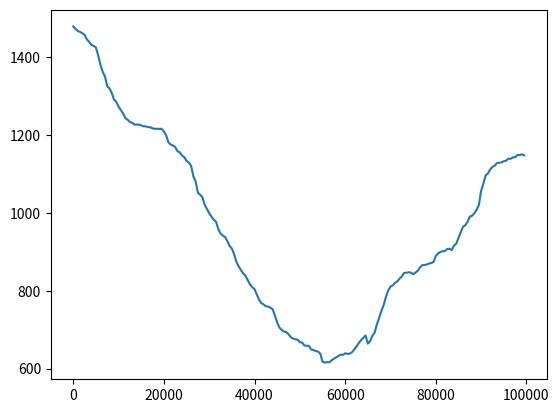

Write the Python code that produced this figure.
%matplotlib notebook
import numpy as np
import numpy.linalg as la
import matplotlib.pyplot as plt

np.set_printoptions(threshold=10)

# Problem specific parameters
WIND = (0, 0, 0, 1, 1, 1, 2, 2, 1, 0)
nrows = 7
ncols = 10
init = [3, 0]
goal = [3, 7]

# States
X = [[x, y] for x in range(nrows) for y in range(ncols)]
nX = len(X)

# Actions
A = ['U', 'D', 'L', 'R']
nA = len(A)

# Transition probabilities
P = dict()
P['U'] = np.zeros((nX, nX))
P['D'] = np.zeros((nX, nX))
P['L'] = np.zeros((nX, nX))
P['R'] = np.zeros((nX, nX))

for i in range(len(X)):
    x = X[i]
    y = dict()
    
    y['U'] = [x[0] - WIND[x[1]] - 1, x[1]]
    y['D'] = [x[0] - WIND[x[1]] + 1, x[1]]
    y['L'] = [x[0] - WIND[x[1]], x[1] - 1]
    y['R'] = [x[0] - WIND[x[1]], x[1] + 1]
    
    for k in y:
        y[k][0] = max(min(y[k][0], nrows - 1), 0)
        y[k][1] = max(min(y[k][1], ncols - 1), 0)
        j = X.index(y[k])
        P[k][i, j] = 1

c = np.ones((nX, nA))
c[X.index(goal), :] = 0

gamma = 0.99

# -- Pretty print

print('\n- MDP problem specification: -\n')

print('States:')
print(np.array(X))

print('\nActions:')
print(A)

print('\nTransition probabilities:')
for a in A:
    print('Action', a)
    print(P[a])
    
print('\ncost:')
print(c)
#for i, c1 in enumerate(c):
#    print(i, "->", c1)
    
print('\nStart state:', init)
print('\nGoal state:', goal)

e = pow(10, -8)

err = 1
J = np.zeros((nX, 1))

cU = c[:, 0].reshape(nX, 1)
cD = c[:, 1].reshape(nX, 1)
cL = c[:, 2].reshape(nX, 1)
cR = c[:, 3].reshape(nX, 1)

qU = np.zeros((nX, 1))
qD = np.zeros((nX, 1))
qL = np.zeros((nX, 1))
qR = np.zeros((nX, 1))

while (err > 1e-8):
    qU = cU + gamma * P['U'].dot(J)
    qD = cD + gamma * P['D'].dot(J)
    qL = cL + gamma * P['L'].dot(J)
    qR = cR + gamma * P['R'].dot(J)
    newJ = np.min((qU, qD, qL, qR), axis = 0)
    err = np.linalg.norm(newJ - J)
    J = newJ
    i = i + 1

optimal_Q = np.concatenate((qU,qD,qL,qR), axis=1)

print("Q-function: \n", optimal_Q)

from random import uniform, randint

def greedy(q_function, x, epsilon = 0.1):
    q_line = q_function[X.index(x)]
    rand = uniform(0, 1)
    max_action_index = np.argmax(q_line)
    random_action = randint(0, len(q_line) - 1)
    action = A[max_action_index] if rand <= epsilon else A[random_action]
    return action

import matplotlib.pyplot as plt

new_P = dict()
new_P['U'] = np.identity(nX)
new_P['D'] = np.identity(nX)
new_P['L'] = np.identity(nX)
new_P['R'] = np.identity(nX)

new_C = np.zeros((nX,nA))

new_Q = np.zeros((nX, nA))

N = np.zeros((nX, nA))

current_X = init
Q_difference_y = []
Q_difference_x = []
random_init = False

for i in range(100000):
    #select action
    current_action = greedy(new_Q, current_X)
    
    #apply action -> new state
    #it's deterministic, but let's do it like this
    pX = P[current_action][X.index(current_X)]
    new_X = X[np.random.choice(np.arange(nX), 1, p = pX)[0]]
    
    #indexes
    i_X = X.index(current_X)
    i_new_X = X.index(new_X)
    i_A = A.index(current_action)
    
    #new step
    N[i_X, i_A] = N[i_X, i_A] + 1
    step = 1 / (N[i_X, i_A] + 1)
    
    #update cost
    new_C[i_X, i_A] = new_C[i_X, i_A] + step*(c[i_X, i_A] - new_C[i_X, i_A])
        
    #update P
    p_sum = np.zeros(nX)
    p_sum[new_X] = 1
    new_P[current_action][i_X] = new_P[current_action][i_X] + step*( p_sum - new_P[current_action][i_X])
    new_P[current_action][i_X] = new_P[current_action][i_X] / np.sum(new_P[current_action][i_X])
    
    #update Q
    new_Q[i_X, i_A] = new_C[i_X, i_A] + new_P[current_action][i_X].dot( np.min(new_Q, axis = 1) )
    
    #print("State: ", current_X)
    #print("New State: ", new_X)
    #print("current_action: ", current_action)
    
    #update state
    if (random_init):
        random_init = False
        current_X = X[np.random.randint(nX, size=1)[0]]
    
    elif (current_X != goal):
        current_X = new_X
    else:
        random_init = True
    
    #plot ya later
    if (i%500 == 0):
        Q_difference_x.append(i)
        Q_difference_y.append(np.linalg.norm(optimal_Q - new_Q))
        
print(Q_difference_y)
print(new_Q)

#plt.plot(Q_difference_x, Q_difference_y)
#plt.show()

plt.plot(Q_difference_x, Q_difference_y)
plt.show()

# Insert your code here.